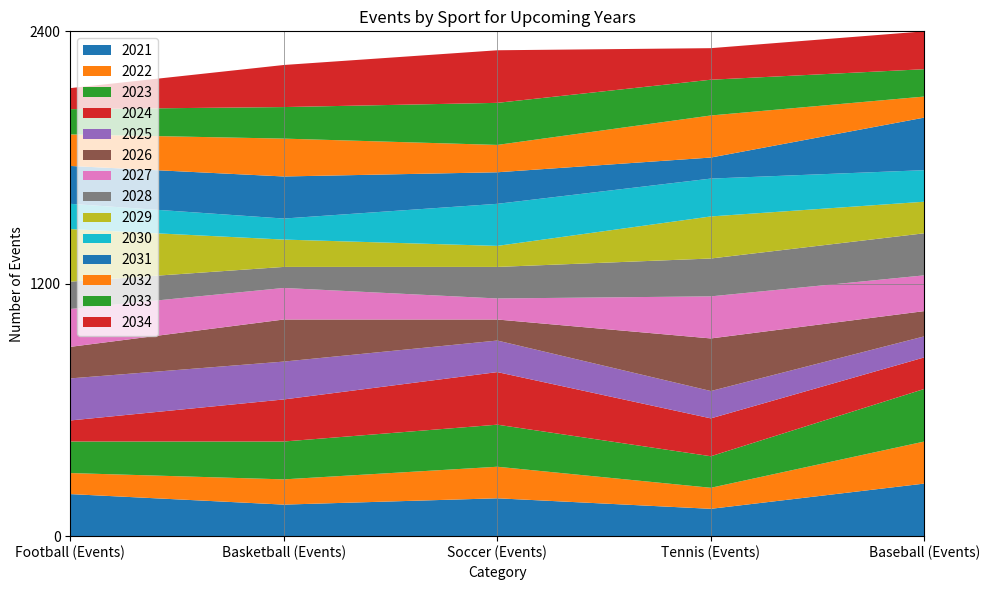

Recreate this plot in Python. (Note: this script raises an exception after producing the figure.)

# Import necessary libraries
import matplotlib.pyplot as plt
import numpy as np
import pandas as pd

# Create a dictionary to hold the data
data = {"Category": ["Football (Events)", "Basketball (Events)", "Soccer (Events)", "Tennis (Events)", "Baseball (Events)"],
        "2021": [200, 150, 180, 130, 250],
        "2022": [100, 120, 150, 100, 200],
        "2023": [150, 180, 200, 150, 250],
        "2024": [100, 200, 250, 180, 150],
        "2025": [200, 180, 150, 130, 100],
        "2026": [150, 200, 100, 250, 120],
        "2027": [180, 150, 100, 200, 170],
        "2028": [130, 100, 150, 180, 200],
        "2029": [250, 130, 100, 200, 150],
        "2030": [120, 100, 200, 180, 150],
        "2031": [180, 200, 150, 100, 250],
        "2032": [150, 180, 130, 200, 100],
        "2033": [120, 150, 200, 170, 130],
        "2034": [100, 200, 250, 150, 180]
        }

# Convert first column to string type
df = pd.DataFrame(data)
df.iloc[:, 0] = df.iloc[:, 0].astype(str)

# Set figure size
fig = plt.figure(figsize=(10,6))

# Create ax variable for plotting
ax = fig.add_subplot(111)

# Plot the data with area chart
ax.stackplot(df["Category"], df.iloc[:,1], 
             df.iloc[:,2], df.iloc[:,3], df.iloc[:,4], df.iloc[:,5],
             df.iloc[:,6], df.iloc[:,7], df.iloc[:,8], df.iloc[:,9],
             df.iloc[:,10], df.iloc[:,11], df.iloc[:,12], df.iloc[:,13],
             df.iloc[:,14],
             labels=["2021", "2022", "2023", "2024", "2025", "2026", "2027", "2028", "2029", "2030", "2031", "2032", "2033", "2034"])

# Set x and y axis limits
ax.set_xlim(0, len(df.index) - 1)
max_total_value = df.iloc[:, 1:].sum(axis=1).max()
max_total_value = np.ceil(max_total_value / 10) * 10
ax.set_ylim(0, max_total_value)

# Set yticks with length in list of [3, 5, 7, 9, 11]
yticks_length = np.random.choice([3, 5, 7, 9, 11])
ax.set_yticks(np.linspace(0, max_total_value, yticks_length, dtype=np.int32))

# Set x and y axis labels
ax.set_xlabel("Category")
ax.set_ylabel("Number of Events")

# Set title of the figure
plt.title("Events by Sport for Upcoming Years")

# Set background grid lines
ax.grid(color='gray', linestyle='-', linewidth=0.5)

# Set legend and its position
ax.legend(loc="upper left")

# Automatically resize the image
plt.tight_layout()

# Save the figure
plt.savefig("output/final/area_chart/png/20231228-140159_7.png", bbox_inches='tight')

# Clear the current image state
plt.clf()